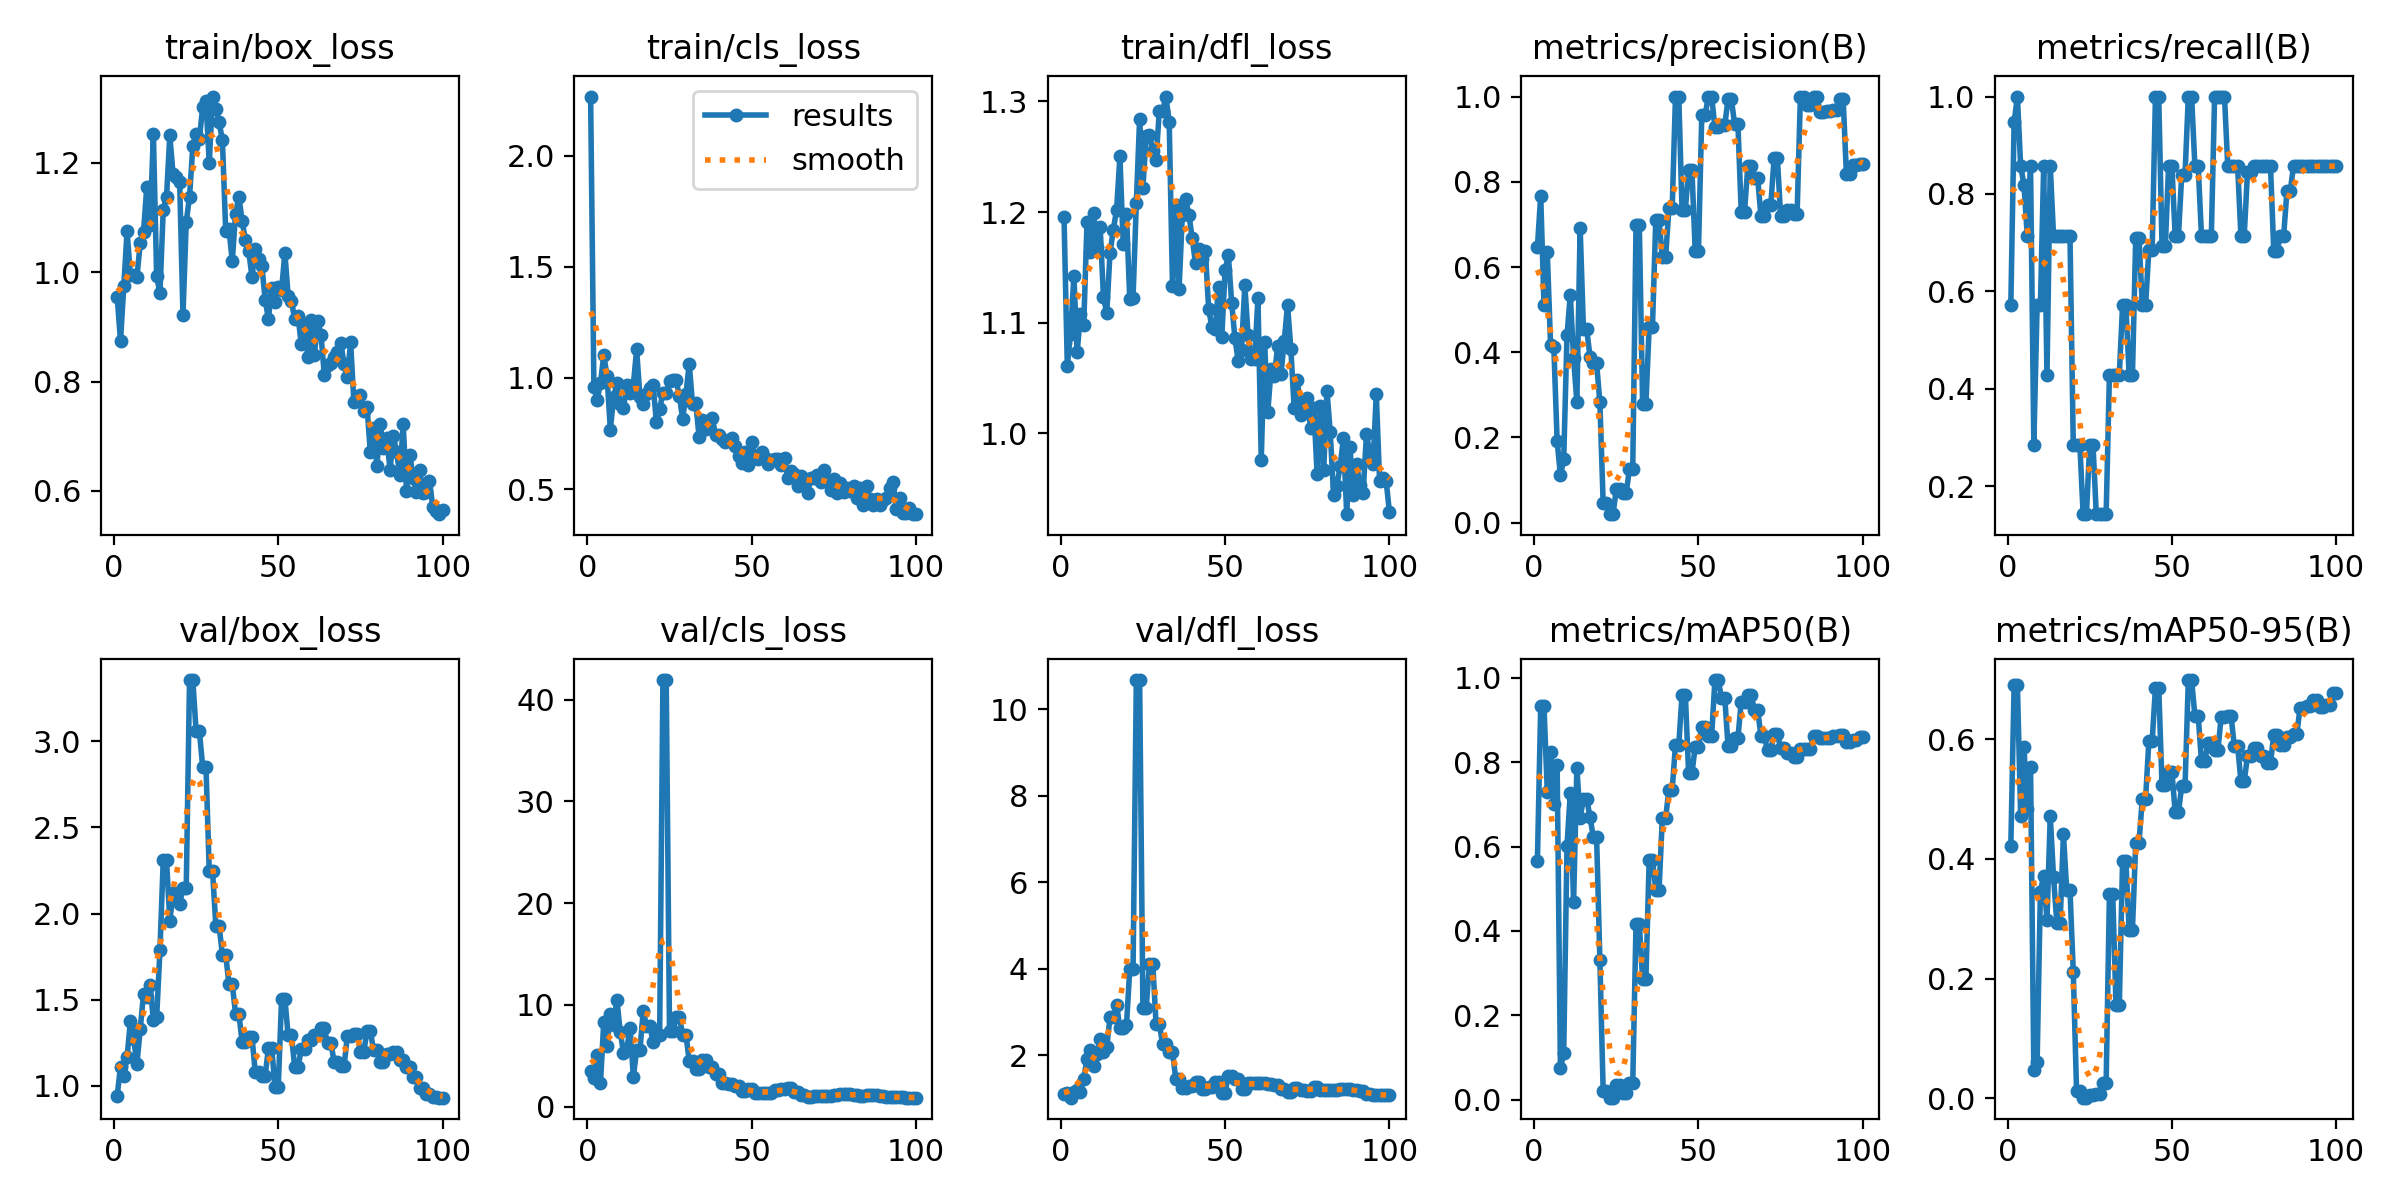

Source data for this figure (header and first rows):
epoch, time, train/box_loss, train/cls_loss, train/dfl_loss, metrics/precision(B), metrics/recall(B), metrics/mAP50(B), metrics/mAP50-95(B), val/box_loss, val/cls_loss, val/dfl_loss, lr/pg0, lr/pg1, lr/pg2
1, 81.7, 0.9541, 2.265, 1.196, 0.6463, 0.5714, 0.5666, 0.421, 0.9422, 3.497, 1.101, 6e-05, 6e-05, 6e-05
2, 166.3, 0.874, 0.9578, 1.061, 0.7674, 0.9468, 0.9328, 0.6905, 1.111, 2.864, 1.135, 0.0001386, 0.0001386, 0.0001386
3, 241.9, 0.9745, 0.9014, 1.09, 0.5102, 1, 0.933, 0.6902, 1.055, 5.124, 1.023, 0.0002156, 0.0002156, 0.0002156
4, 323.4, 1.075, 0.9764, 1.142, 0.6352, 0.8571, 0.7303, 0.4721, 1.166, 2.358, 1.161, 0.0002911, 0.0002911, 0.0002911
5, 403.8, 0.9955, 1.104, 1.073, 0.417, 0.8194, 0.824, 0.5878, 1.374, 8.337, 1.194, 0.000365, 0.000365, 0.000365
6, 480.4, 0.9954, 1.008, 1.108, 0.4112, 0.7143, 0.7019, 0.4831, 1.273, 5.971, 1.161, 0.0004372, 0.0004372, 0.0004372
7, 557, 0.9916, 0.7674, 1.098, 0.1917, 0.8571, 0.7926, 0.5544, 1.127, 9.128, 1.463, 0.0005079, 0.0005079, 0.0005079
8, 637.9, 1.053, 0.9127, 1.191, 0.1109, 0.2857, 0.07401, 0.04698, 1.329, 8.059, 1.927, 0.000577, 0.000577, 0.000577
9, 714.5, 1.073, 0.9747, 1.164, 0.1491, 0.5714, 0.1109, 0.06005, 1.532, 10.51, 2.136, 0.0006446, 0.0006446, 0.0006446
10, 785.5, 1.155, 0.8825, 1.199, 0.4397, 0.5714, 0.6018, 0.3454, 1.518, 7.374, 1.759, 0.0007105, 0.0007105, 0.0007105
11, 859.6, 1.086, 0.8652, 1.169, 0.5346, 0.8571, 0.7265, 0.3718, 1.586, 5.301, 2.029, 0.0007749, 0.0007749, 0.0007749
12, 932.9, 1.252, 0.9674, 1.186, 0.3864, 0.4286, 0.4675, 0.2975, 1.381, 5.657, 2.374, 0.0008376, 0.0008376, 0.0008376
13, 1011, 0.9922, 0.933, 1.123, 0.2833, 0.8571, 0.7869, 0.4713, 1.399, 7.756, 2.087, 0.0008988, 0.0008988, 0.0008988
14, 1084, 0.9615, 0.9674, 1.109, 0.6922, 0.7143, 0.6678, 0.3693, 1.786, 2.948, 2.193, 0.0009584, 0.0009584, 0.0009584
15, 1159, 1.114, 1.129, 1.163, 0.4534, 0.7143, 0.7134, 0.293, 2.31, 5.551, 2.884, 0.001016, 0.001016, 0.001016
16, 1232, 1.138, 0.9132, 1.184, 0.4534, 0.7143, 0.7134, 0.293, 2.31, 5.551, 2.884, 0.001073, 0.001073, 0.001073
17, 1307, 1.25, 0.8811, 1.202, 0.3894, 0.7143, 0.6694, 0.4416, 1.958, 9.395, 3.163, 0.001128, 0.001128, 0.001128
18, 1382, 1.179, 0.9263, 1.25, 0.3743, 0.7143, 0.6232, 0.3483, 2.121, 7.981, 2.638, 0.001181, 0.001181, 0.001181
19, 1457, 1.174, 0.9565, 1.172, 0.3743, 0.7143, 0.6232, 0.3483, 2.121, 7.981, 2.638, 0.001233, 0.001233, 0.001233
20, 1530, 1.165, 0.9695, 1.198, 0.2824, 0.2857, 0.3311, 0.2114, 2.056, 6.356, 2.698, 0.001283, 0.001283, 0.001283
21, 1605, 0.9215, 0.8031, 1.121, 0.04678, 0.2857, 0.02084, 0.01253, 2.15, 7.081, 3.993, 0.001331, 0.001331, 0.001331
22, 1673, 1.092, 0.8584, 1.123, 0.04678, 0.2857, 0.02084, 0.01253, 2.15, 7.081, 3.993, 0.001378, 0.001378, 0.001378
23, 1749, 1.138, 0.9333, 1.208, 0.02, 0.1429, 0.00449, 0.00084, 3.356, 41.92, 10.68, 0.001424, 0.001424, 0.001424
24, 1816, 1.23, 0.9311, 1.284, 0.02, 0.1429, 0.00449, 0.00084, 3.356, 41.92, 10.68, 0.001467, 0.001467, 0.001467
25, 1886, 1.253, 0.984, 1.222, 0.07927, 0.2857, 0.03459, 0.00599, 3.058, 7.437, 3.1, 0.00151, 0.00151, 0.00151
26, 1955, 1.243, 0.9902, 1.269, 0.07927, 0.2857, 0.03459, 0.00599, 3.058, 7.437, 3.1, 0.001505, 0.001505, 0.001505
27, 2026, 1.302, 0.9898, 1.27, 0.07008, 0.1429, 0.01611, 0.00642, 2.852, 8.776, 4.124, 0.001485, 0.001485, 0.001485
28, 2105, 1.313, 0.9177, 1.255, 0.07008, 0.1429, 0.01611, 0.00642, 2.852, 8.776, 4.124, 0.001465, 0.001465, 0.001465
29, 2180, 1.199, 0.8155, 1.247, 0.1254, 0.1429, 0.03812, 0.02599, 2.248, 7.09, 2.728, 0.001446, 0.001446, 0.001446
30, 2261, 1.321, 0.9256, 1.292, 0.1254, 0.1429, 0.03812, 0.02599, 2.248, 7.09, 2.728, 0.001426, 0.001426, 0.001426
31, 2340, 1.299, 1.064, 1.291, 0.6984, 0.4286, 0.4171, 0.3414, 1.928, 4.468, 2.264, 0.001406, 0.001406, 0.001406
32, 2418, 1.274, 0.8808, 1.304, 0.6984, 0.4286, 0.4171, 0.3414, 1.928, 4.468, 2.264, 0.001386, 0.001386, 0.001386
33, 2496, 1.241, 0.8861, 1.281, 0.2796, 0.4286, 0.2851, 0.1551, 1.761, 3.739, 2.07, 0.001366, 0.001366, 0.001366
34, 2562, 1.076, 0.7353, 1.133, 0.2796, 0.4286, 0.2851, 0.1551, 1.761, 3.739, 2.07, 0.001347, 0.001347, 0.001347
35, 2633, 1.078, 0.8085, 1.206, 0.4598, 0.5714, 0.5685, 0.3966, 1.59, 4.547, 1.462, 0.001327, 0.001327, 0.001327
36, 2720, 1.02, 0.7719, 1.13, 0.4598, 0.5714, 0.5685, 0.3966, 1.59, 4.547, 1.462, 0.001307, 0.001307, 0.001307
37, 2796, 1.106, 0.7783, 1.198, 0.7094, 0.4286, 0.498, 0.2818, 1.419, 3.871, 1.247, 0.001287, 0.001287, 0.001287
38, 2878, 1.138, 0.8185, 1.212, 0.7094, 0.4286, 0.498, 0.2818, 1.419, 3.871, 1.247, 0.001267, 0.001267, 0.001267
39, 2960, 1.094, 0.7424, 1.198, 0.6234, 0.71, 0.6673, 0.4272, 1.254, 3.249, 1.284, 0.001248, 0.001248, 0.001248
40, 3040, 1.058, 0.7417, 1.176, 0.6234, 0.71, 0.6673, 0.4272, 1.254, 3.249, 1.284, 0.001228, 0.001228, 0.001228
41, 3114, 1.039, 0.7267, 1.154, 0.7376, 0.5714, 0.7353, 0.5007, 1.285, 2.371, 1.382, 0.001208, 0.001208, 0.001208
42, 3189, 0.9912, 0.7117, 1.166, 0.7376, 0.5714, 0.7353, 0.5007, 1.285, 2.371, 1.382, 0.001188, 0.001188, 0.001188
43, 3262, 1.042, 0.7217, 1.157, 1, 0.686, 0.8409, 0.5971, 1.077, 2.197, 1.223, 0.001168, 0.001168, 0.001168
44, 3342, 1.025, 0.7285, 1.165, 1, 0.686, 0.8409, 0.5971, 1.077, 2.197, 1.223, 0.001149, 0.001149, 0.001149
45, 3421, 1.012, 0.6955, 1.113, 0.7346, 1, 0.96, 0.6861, 1.057, 2.055, 1.264, 0.001129, 0.001129, 0.001129
46, 3496, 0.95, 0.6502, 1.096, 0.7346, 1, 0.96, 0.6861, 1.057, 2.055, 1.264, 0.001109, 0.001109, 0.001109
47, 3577, 0.914, 0.6177, 1.095, 0.8283, 0.6925, 0.7737, 0.5239, 1.218, 1.554, 1.383, 0.001089, 0.001089, 0.001089
48, 3655, 0.9715, 0.6642, 1.132, 0.8283, 0.6925, 0.7737, 0.5239, 1.218, 1.554, 1.383, 0.001069, 0.001069, 0.001069
49, 3736, 0.9448, 0.6069, 1.087, 0.6385, 0.8571, 0.8366, 0.5458, 0.9953, 1.702, 1.141, 0.00105, 0.00105, 0.00105
50, 3814, 0.9737, 0.7106, 1.148, 0.6385, 0.8571, 0.8366, 0.5458, 0.9953, 1.702, 1.141, 0.00103, 0.00103, 0.00103
51, 3894, 0.9667, 0.649, 1.161, 0.9562, 0.7143, 0.8837, 0.4783, 1.505, 1.351, 1.535, 0.00101, 0.00101, 0.00101
52, 3984, 1.036, 0.6361, 1.118, 0.9562, 0.7143, 0.8837, 0.4783, 1.505, 1.351, 1.535, 0.0009902, 0.0009902, 0.0009902
53, 4077, 0.9564, 0.665, 1.086, 1, 0.8399, 0.8621, 0.5221, 1.292, 1.308, 1.455, 0.0009704, 0.0009704, 0.0009704
54, 4157, 0.948, 0.6394, 1.065, 1, 0.8399, 0.8621, 0.5221, 1.292, 1.308, 1.455, 0.0009506, 0.0009506, 0.0009506
55, 4228, 0.9136, 0.6141, 1.075, 0.9284, 1, 0.995, 0.699, 1.108, 1.39, 1.22, 0.0009308, 0.0009308, 0.0009308
56, 4300, 0.9195, 0.6308, 1.134, 0.9284, 1, 0.995, 0.699, 1.108, 1.39, 1.22, 0.000911, 0.000911, 0.000911
57, 4371, 0.8683, 0.6342, 1.089, 0.934, 0.8571, 0.953, 0.6394, 1.212, 1.649, 1.356, 0.0008912, 0.0008912, 0.0008912
58, 4440, 0.9053, 0.6332, 1.067, 0.934, 0.8571, 0.953, 0.6394, 1.212, 1.649, 1.356, 0.0008714, 0.0008714, 0.0008714
59, 4512, 0.8441, 0.6062, 1.067, 0.9935, 0.7143, 0.8375, 0.5634, 1.267, 1.75, 1.361, 0.0008516, 0.0008516, 0.0008516
60, 4583, 0.9127, 0.6393, 1.122, 0.9935, 0.7143, 0.8375, 0.5634, 1.267, 1.75, 1.361, 0.0008318, 0.0008318, 0.0008318
... 40 more rows
